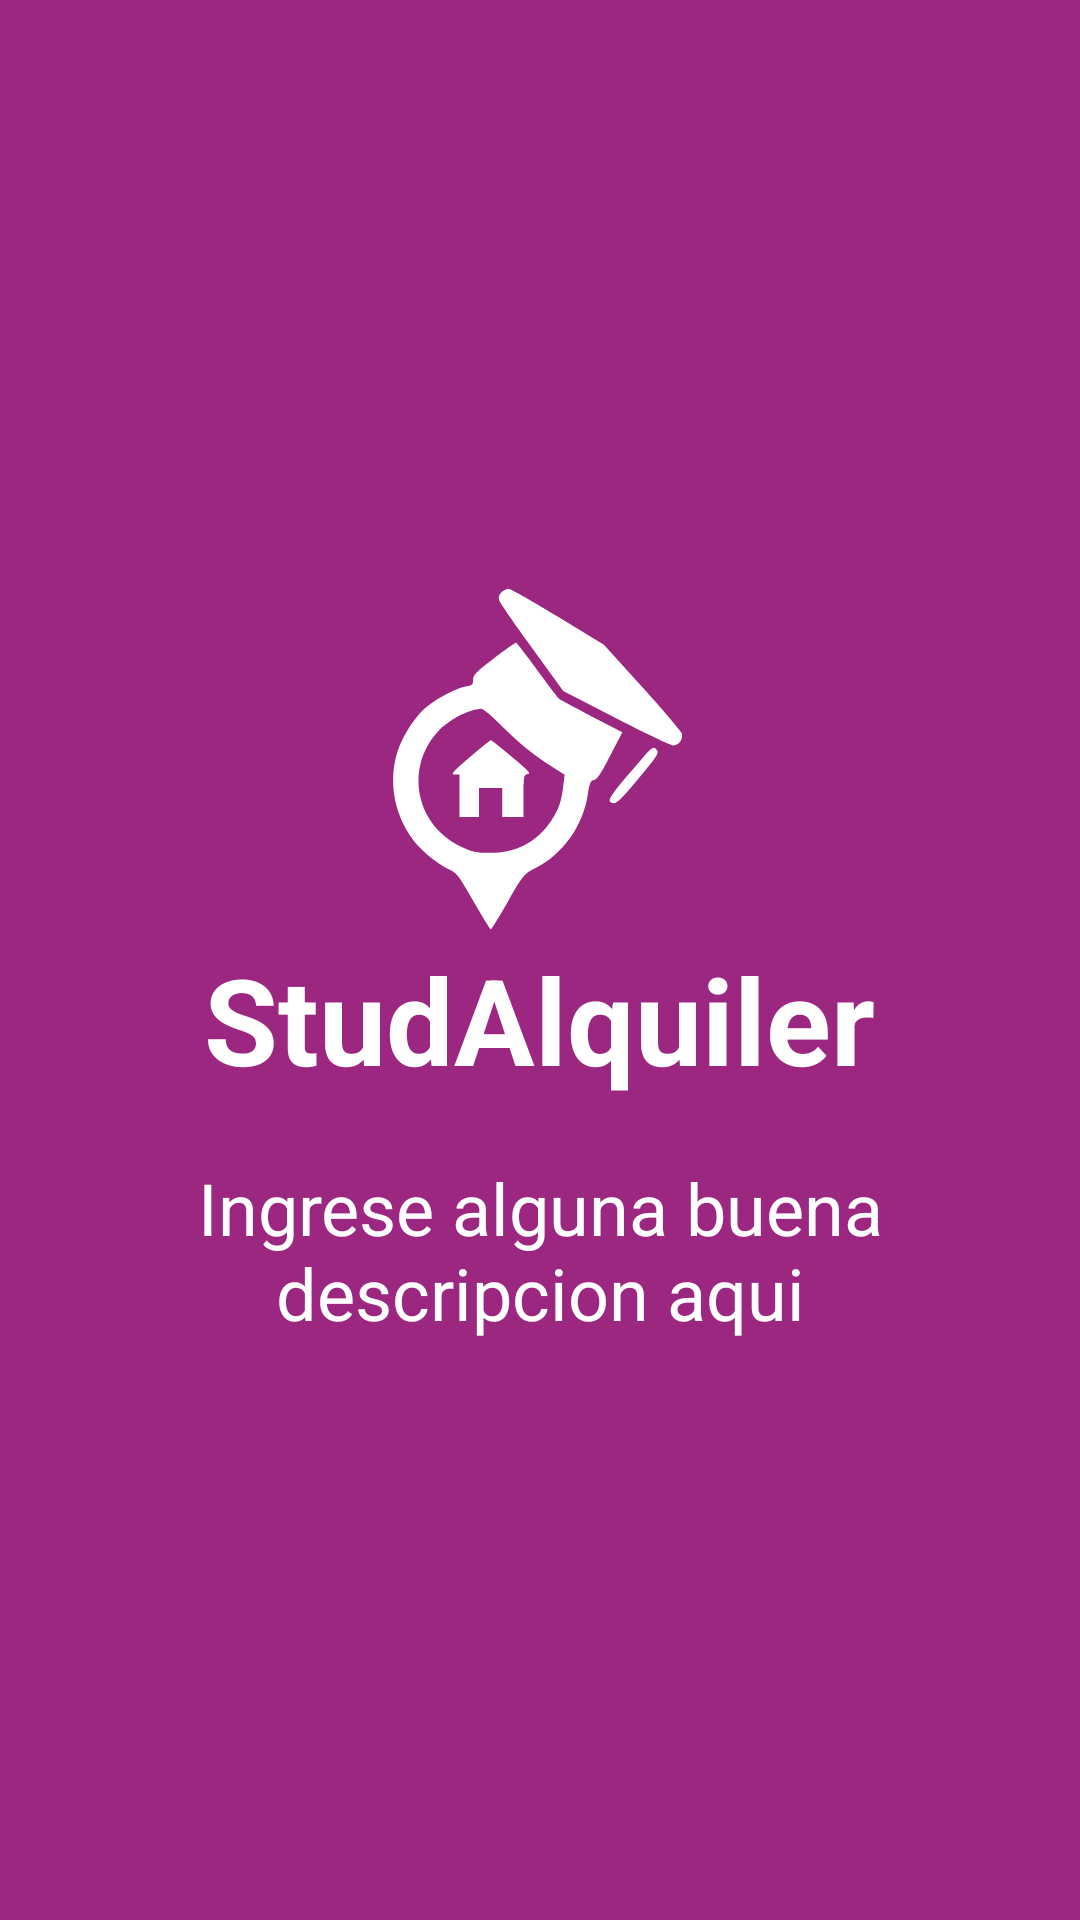

Layout XML and referenced resources for this Android screen:
<!-- AndroidManifest.xml: application theme AppTheme -->
<!-- res/layout/activity_screen_5.xml -->
<?xml version="1.0" encoding="utf-8"?>
<RelativeLayout xmlns:android="http://schemas.android.com/apk/res/android"
    android:orientation="vertical" android:layout_width="match_parent"
    android:layout_height="match_parent"
    android:background="@color/Screen5">
    
    
    <LinearLayout
        android:layout_width="wrap_content"
        android:layout_height="wrap_content"
        android:layout_centerInParent="true"
        android:gravity="center_horizontal"
        android:orientation="vertical">

        <ImageView
            android:layout_width="120dp"
            android:layout_height="120dp"
            android:src="@drawable/ic_logo_studialquiler_white"/>

        <TextView
            android:layout_width="wrap_content"
            android:layout_height="wrap_content"
            android:text="StudAlquiler"
            android:textColor="@android:color/white"
            android:textSize="40dp"
            android:textStyle="bold"/>

        <TextView
            android:layout_width="wrap_content"
            android:layout_height="wrap_content"
            android:layout_marginTop="20dp"
            android:paddingStart="30dp"
            android:paddingRight="30dp"
            android:text="Ingrese alguna buena descripcion aqui"
            android:textAlignment="center"
            android:textColor="@android:color/white"
            android:textSize="24sp"/>

    </LinearLayout>

</RelativeLayout>
<!-- resources referenced by this layout -->
<resources>
  <color name="Screen5">#9C2780</color>
  <!-- drawable ic_logo_studialquiler_white (drawable) -->
  <vector android:height="28dp" android:viewportHeight="186.0"
      android:viewportWidth="159.0" android:width="24dp" xmlns:android="http://schemas.android.com/apk/res/android">
      <path android:fillColor="#ffffff"
          android:pathData="M59.5,7c-1.4,1.6 -1.6,2.6 -0.9,4.4 0.5,1.3 8.1,12.3 16.9,24.4l16,22.1 27.3,14c15,7.8 28.4,14.1 29.7,14.1 2.7,0 4.8,-3 4.3,-6 -0.2,-1 -9.3,-11.8 -20.3,-23.9l-20,-22.1 -23.7,-14.5c-13,-8 -24.5,-14.5 -25.5,-14.5 -1.1,0 -2.8,0.9 -3.8,2z" android:strokeColor="#00000000"/>
      <path android:fillColor="#ffffff"
          android:pathData="M55.6,41.1c-9,6.9 -10.6,8.5 -10.6,10.9 0,2.4 -0.5,2.9 -3.3,3.4 -6.5,1.2 -17.7,7.5 -23.2,12.9 -5,5.1 -10.6,14.4 -12.7,21.2 -5.5,18.1 -0.1,38.4 13.6,51.2 3.5,3.3 8.9,7.3 12,8.8 5.4,2.6 5.8,3.1 13.8,17.1 4.6,7.9 8.6,14.4 8.9,14.4 0.4,0 4.3,-6.4 8.8,-14.3 8.2,-14.2 8.3,-14.3 14.6,-17.5 13.8,-7.2 24.1,-21.6 26.6,-37.4 1,-6.6 1.5,-7.7 3.3,-8 1.6,-0.2 3.6,-3.3 8.3,-12.5l6.3,-12.1 -15.8,-8.2c-8.6,-4.5 -16.2,-8.6 -16.9,-9.1 -0.6,-0.6 -5.7,-7.3 -11.3,-14.9 -5.5,-7.7 -10.5,-14 -10.9,-14 -0.5,0 -5.6,3.6 -11.5,8.1zM61.2,77.4c6.9,6.9 13.7,12.5 20.7,17.1l10.3,6.7 -0.7,5.7c-1,8.3 -2.3,12 -6.3,18.1 -7.4,11 -18,16.5 -31.7,16.5 -6.9,0 -8.9,-0.5 -14.7,-3.2 -23.3,-10.9 -29.3,-40.3 -12.2,-59.2 5.5,-6.1 16.1,-11.8 22.6,-12 1,-0.1 6.4,4.6 12,10.3z" android:strokeColor="#00000000"/>
      <path android:fillColor="#ffffff"
          android:pathData="M43.2,92.1c-8.8,7.5 -9.9,8.9 -7.8,8.9l2.6,0 0,11 0,11 5,0 5,0 0,-7.5 0,-7.5 6,0 6,0 0,7.5 0,7.5 5.5,0 5.5,0 0,-10.9c0,-10.5 0.1,-11 2.2,-11.3 1.7,-0.2 0.2,-1.9 -8.1,-8.8 -5.6,-4.7 -10.5,-8.6 -10.9,-8.7 -0.4,-0.1 -5.3,3.9 -11,8.8z" android:strokeColor="#00000000"/>
      <path android:fillColor="#ffffff"
          android:pathData="M131.8,93.2c-17.4,20.1 -18.5,21.9 -14.2,22.6 1.4,0.2 4.3,-2.6 10.4,-9.9 12,-14.3 13.2,-16 11.8,-17.6 -1.7,-2.1 -2.3,-1.7 -8,4.9z" android:strokeColor="#00000000"/>
  </vector>
  <style name="AppTheme" parent="Theme.AppCompat.Light.NoActionBar">
          
          <item name="colorPrimary">@color/colorPrimary</item>
          <item name="colorPrimaryDark">@color/colorPrimaryDark</item>
          <item name="colorAccent">@color/colorAccent</item>
      </style>
  <color name="colorPrimary">#607D8B</color>
  <color name="colorPrimaryDark">#455A64</color>
  <color name="colorAccent">#9E9E9E</color>
</resources>
